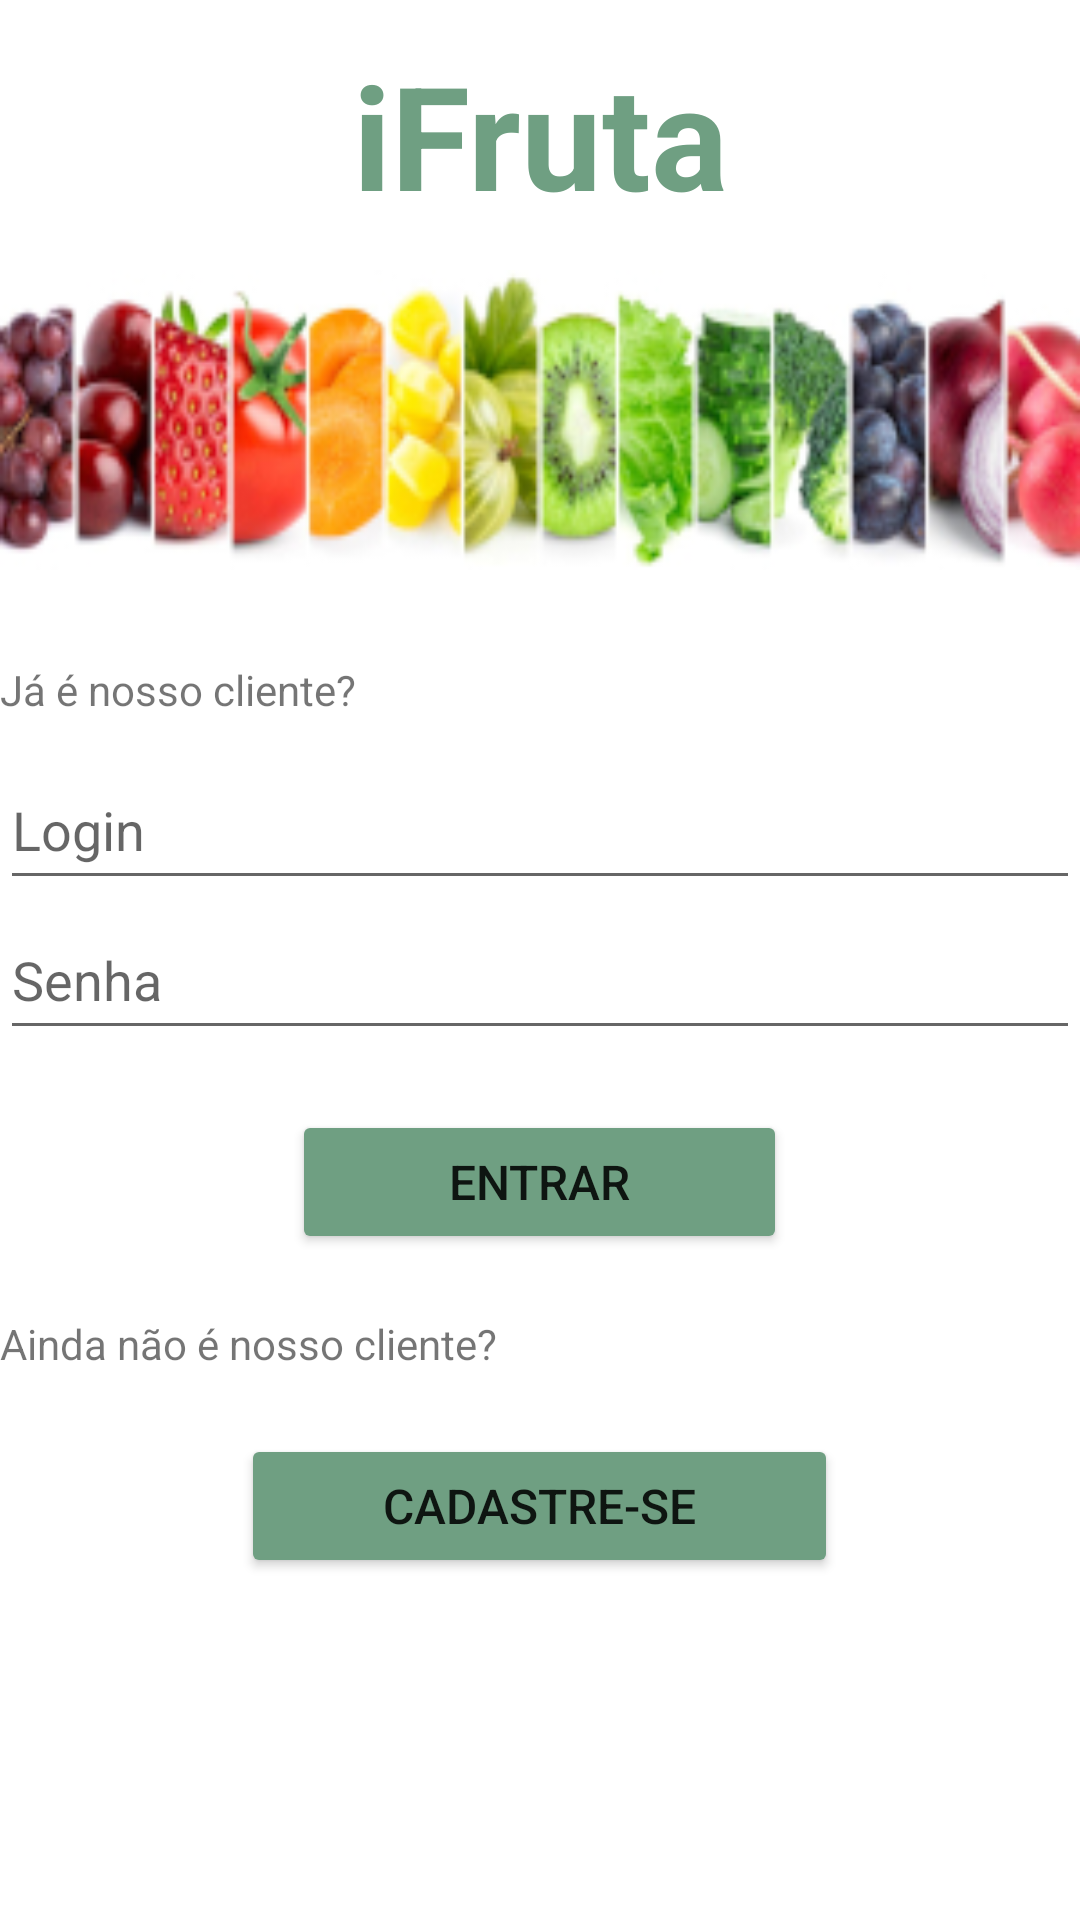

Write the Android layout XML for this screen, with the resource values it uses.
<!-- AndroidManifest.xml: application theme Theme.IFruta -->
<!-- res/layout/activity_main.xml -->
<?xml version="1.0" encoding="utf-8"?>
<androidx.constraintlayout.widget.ConstraintLayout xmlns:android="http://schemas.android.com/apk/res/android"
	xmlns:app="http://schemas.android.com/apk/res-auto"
	xmlns:tools="http://schemas.android.com/tools"
	android:layout_width="match_parent"
	android:layout_height="match_parent"
	tools:context=".telas.MainActivity">
	
	<LinearLayout
		android:layout_width="0dp"
		android:layout_height="0dp"
		android:orientation="vertical"
		app:layout_constraintBottom_toBottomOf="parent"
		app:layout_constraintEnd_toEndOf="parent"
		app:layout_constraintStart_toStartOf="parent"
		app:layout_constraintTop_toTopOf="parent">
		
		<TextView
			android:id="@+id/textView"
			android:layout_width="match_parent"
			android:layout_height="90dp"
			android:fontFamily="sans-serif"
			android:gravity="center"
			android:text="iFruta"
			android:textAlignment="center"
			android:textColor="#6F9F82"
			android:textSize="48sp"
			android:textStyle="bold" />
		
		<TextView
			android:id="@+id/textView4"
			android:layout_width="match_parent"
			android:layout_height="100dp"
			android:background="@drawable/vegetables" />
		
		<Space
			android:layout_width="match_parent"
			android:layout_height="20dp" />
		
		<TextView
			android:id="@+id/textView6"
			android:layout_width="match_parent"
			android:layout_height="40dp"
			android:gravity="center_vertical"
			android:text="Já é nosso cliente?"
			android:textSize="14sp" />
		
		<EditText
			android:id="@+id/login"
			android:layout_width="match_parent"
			android:layout_height="50dp"
			android:ems="10"
			android:hint="Login"
			android:inputType="textPersonName"
			android:textSize="18sp" />
		
		<EditText
			android:id="@+id/senha"
			android:layout_width="match_parent"
			android:layout_height="50dp"
			android:ems="10"
			android:hint="Senha"
			android:inputType="textPassword"
			android:textSize="18sp" />
		
		<Space
			android:layout_width="match_parent"
			android:layout_height="20dp" />
		
		<Button
			android:id="@+id/btEntrar"
			android:layout_width="165dp"
			android:layout_height="wrap_content"
			android:layout_gravity="center_horizontal"
			android:backgroundTint="#6F9F82"
			android:text="Entrar"
			android:textSize="16sp" />
		
		<TextView
			android:id="@+id/textView7"
			android:layout_width="match_parent"
			android:layout_height="60dp"
			android:gravity="center_vertical"
			android:text="Ainda não é nosso cliente?"
			android:textSize="14sp" />
		
		<Button
			android:id="@+id/btCadastrarNovo"
			android:layout_width="199dp"
			android:layout_height="wrap_content"
			android:layout_gravity="center_horizontal"
			android:backgroundTint="#6F9F82"
			android:text="Cadastre-se"
			android:textSize="16sp" />
	</LinearLayout>
</androidx.constraintlayout.widget.ConstraintLayout>
<!-- resources referenced by this layout -->
<resources>
  <!-- drawable vegetables: jpg bitmap (drawable, 46122 bytes) -->
  <style name="Theme.IFruta" parent="Theme.MaterialComponents.DayNight.DarkActionBar">
  		
  		<item name="colorPrimary">@color/purple_500</item>
  		<item name="colorPrimaryVariant">@color/purple_700</item>
  		<item name="colorOnPrimary">@color/white</item>
  		
  		<item name="colorSecondary">@color/teal_200</item>
  		<item name="colorSecondaryVariant">@color/teal_700</item>
  		<item name="colorOnSecondary">@color/black</item>
  		
  		<item name="android:statusBarColor" tools:targetApi="l">?attr/colorPrimaryVariant</item>
  		
  	</style>
  <!-- not gathered from this repository: default colours our renderer supplied (Android Studio template values) -->
  <color name="purple_500">#FF6200EE</color>
  <color name="purple_700">#FF3700B3</color>
  <color name="teal_200">#FF03DAC5</color>
  <color name="teal_700">#FF018786</color>
  <color name="black">#FF000000</color>
  <color name="white">#FFFFFFFF</color>
</resources>
